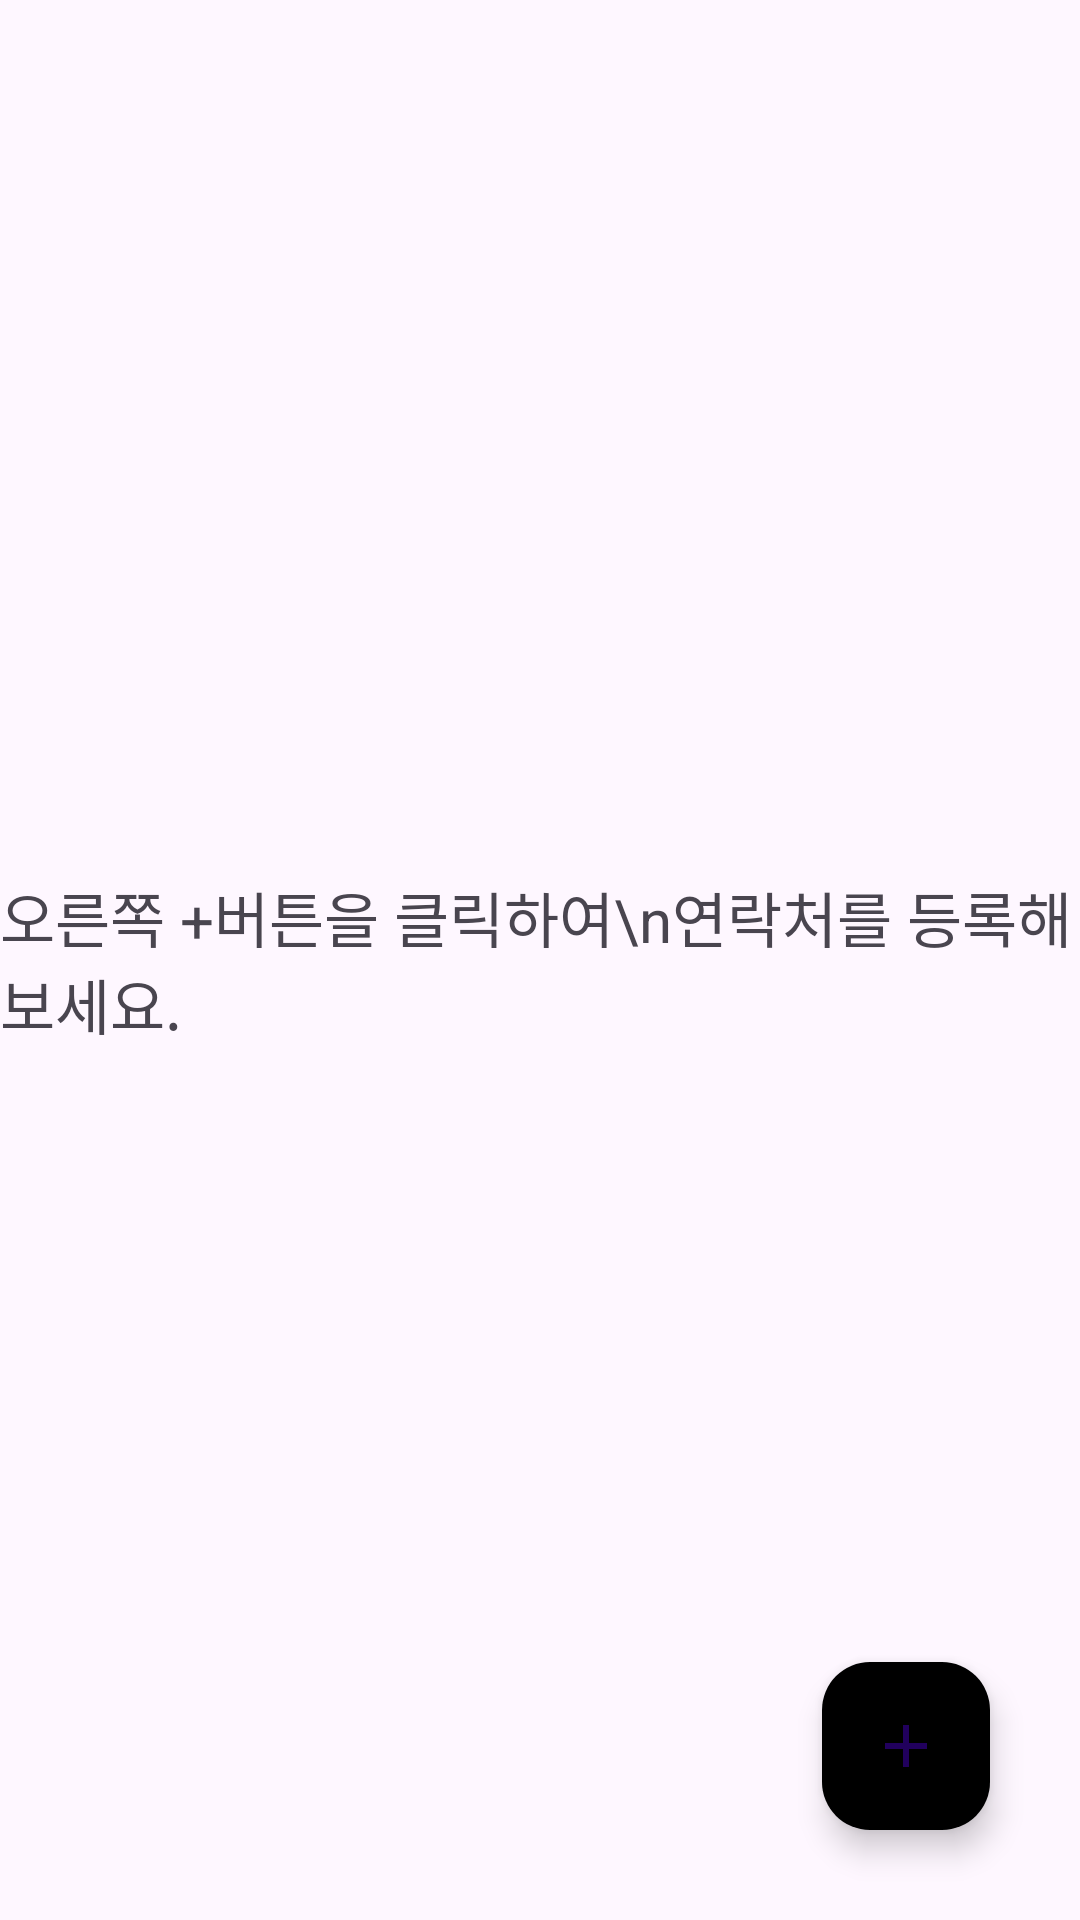

Write the Android layout XML for this screen, with the resource values it uses.
<!-- AndroidManifest.xml: application theme Theme.Contacts -->
<!-- res/layout/activity_contact_main.xml -->
<?xml version="1.0" encoding="utf-8"?>
<RelativeLayout xmlns:android="http://schemas.android.com/apk/res/android"
    xmlns:app="http://schemas.android.com/apk/res-auto"
    xmlns:tools="http://schemas.android.com/tools"
    android:id="@+id/main"
    android:layout_width="match_parent"
    android:layout_height="match_parent"
    android:orientation="vertical"
    tools:context=".ContactMainActivity">

    <androidx.recyclerview.widget.RecyclerView
        android:id="@+id/recyclerView"
        android:layout_width="match_parent"
        android:layout_height="match_parent" />

    <TextView
        android:id="@+id/text"
        android:layout_width="wrap_content"
        android:layout_height="wrap_content"
        android:layout_centerInParent="true"
        android:text="오른쪽 +버튼을 클릭하여\n연락처를 등록해보세요."
        android:textSize="20sp" />

    <com.google.android.material.floatingactionbutton.FloatingActionButton
        android:id="@+id/floatingBtn"
        android:layout_width="wrap_content"
        android:layout_height="wrap_content"
        android:layout_alignParentEnd="true"
        android:layout_alignParentBottom="true"
        android:layout_margin="30dp"
        android:backgroundTint="@color/yellow"
        android:src="@drawable/baseline_add_24"
        app:fabSize="normal" />

</RelativeLayout>
<!-- resources referenced by this layout -->
<resources>
  <!-- drawable baseline_add_24 (drawable) -->
  <vector xmlns:android="http://schemas.android.com/apk/res/android" android:height="25dp" android:tint="#000000" android:viewportHeight="24" android:viewportWidth="24" android:width="25dp">
        
      <path android:fillColor="@android:color/white" android:pathData="M19,13h-6v6h-2v-6H5v-2h6V5h2v6h6v2z"/>
      
  </vector>
  <style name="Theme.Contacts" parent="Base.Theme.Contacts" />
  <style name="Base.Theme.Contacts" parent="Theme.Material3.DayNight.NoActionBar">
          
          
      </style>
</resources>
